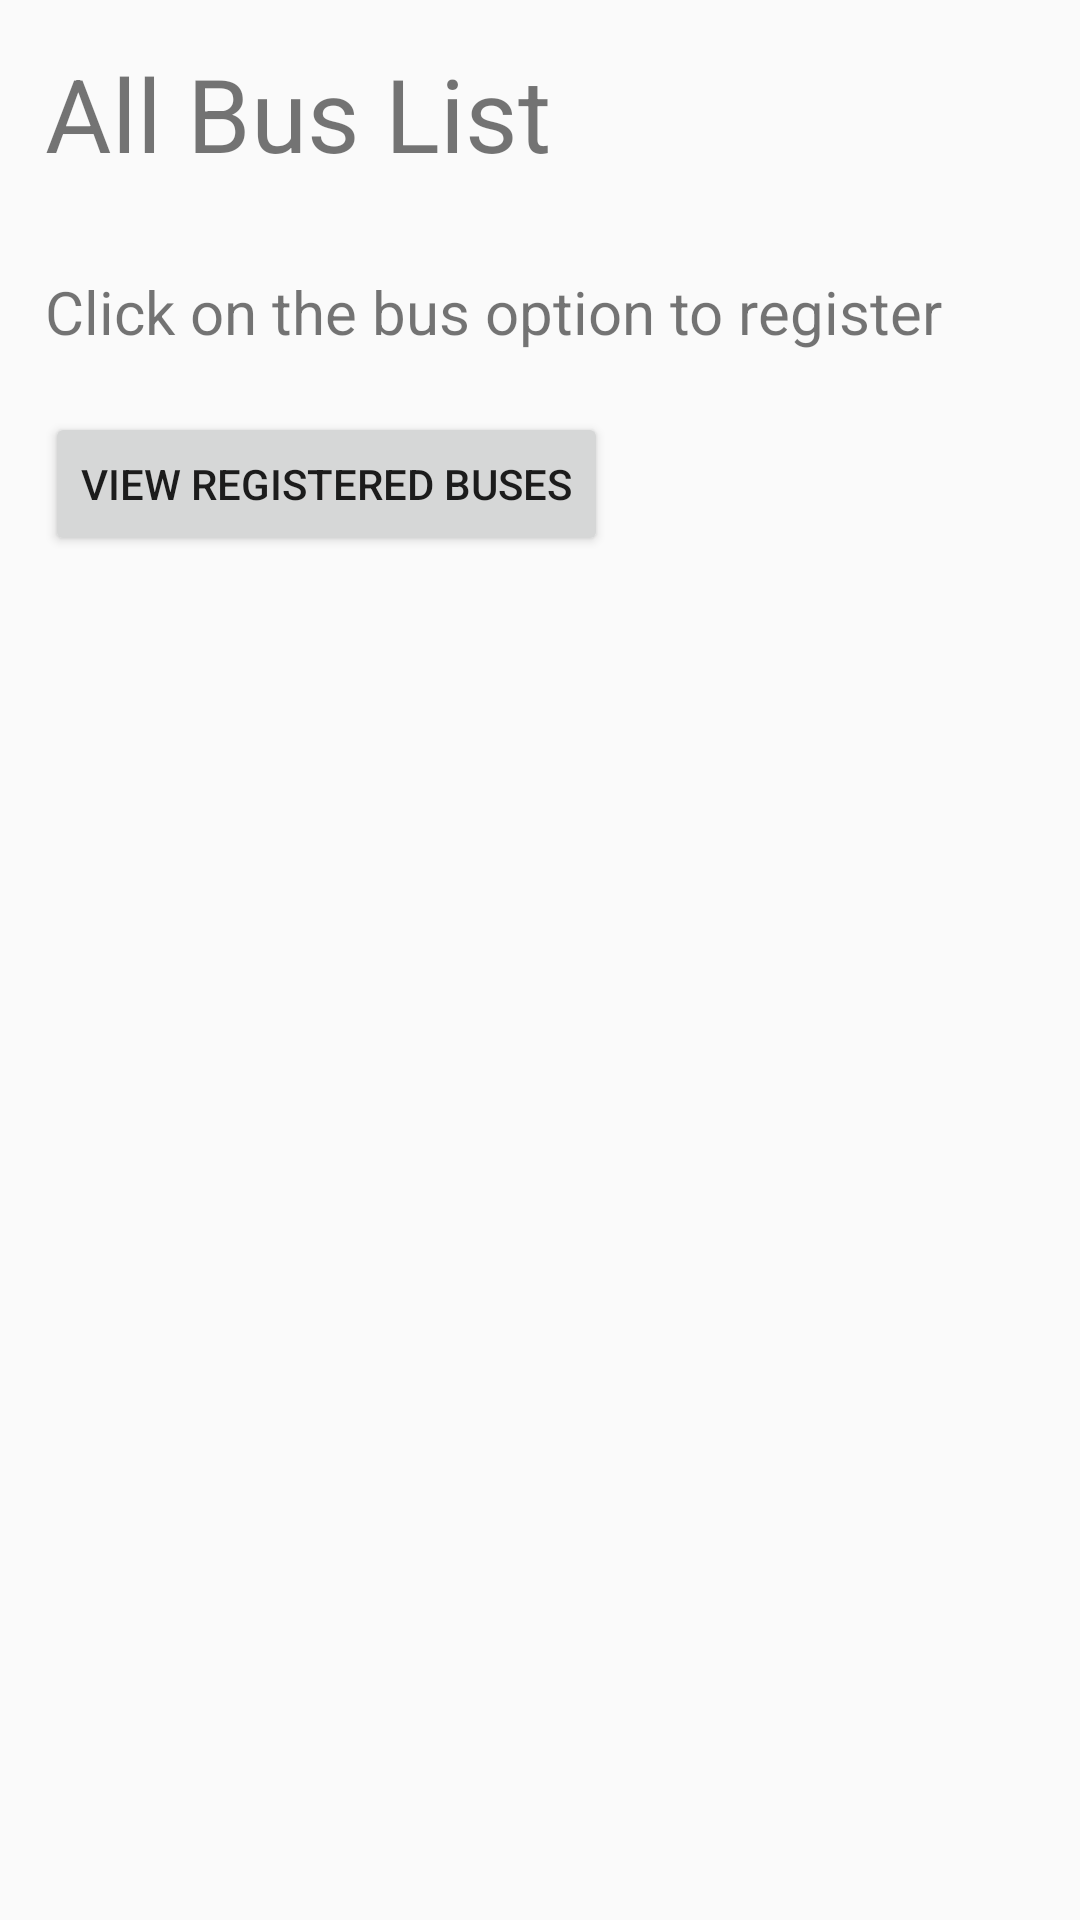

Layout XML and referenced resources for this Android screen:
<!-- AndroidManifest.xml: application theme Theme.SchoolBusTracking -->
<!-- res/layout/fragment_set_bus_student.xml -->
<?xml version="1.0" encoding="utf-8"?>
<LinearLayout
    android:layout_width="match_parent"
    android:layout_height="match_parent"
    android:orientation="vertical"
    xmlns:android="http://schemas.android.com/apk/res/android">

    <TextView
        android:id="@+id/currentBusTitleField"
        android:layout_width="match_parent"
        android:layout_height="wrap_content"
        android:padding="15sp"
        android:text="All Bus List"
        android:textAlignment="viewStart"
        android:textSize="34sp" />

    <TextView
        android:id="@+id/currentBusGuide"
        android:layout_width="match_parent"
        android:layout_height="wrap_content"
        android:paddingTop="15sp"
        android:paddingBottom="5sp"
        android:paddingLeft="15sp"
        android:paddingRight="15sp"
        android:text="Click on the bus option to register"
        android:textAlignment="viewStart"
        android:textSize="20sp" />

    <ListView
        android:id="@+id/setBusStudentListView"
        android:layout_width="match_parent"
        android:layout_height="wrap_content" />

    <Button
        android:id="@+id/setBusStudentPersonalBtn"
        android:layout_width="wrap_content"
        android:layout_height="wrap_content"
        android:layout_margin="15sp"
        android:text="View registered buses"
        />
</LinearLayout>
<!-- resources referenced by this layout -->
<resources>
  <style name="Theme.SchoolBusTracking" parent="Theme.AppCompat.Light.NoActionBar">
          
          <item name="colorPrimary">@color/purple_500</item>
          <item name="colorPrimaryVariant">@color/purple_700</item>
          <item name="colorOnPrimary">@color/white</item>
          
          <item name="colorSecondary">@color/teal_200</item>
          <item name="colorSecondaryVariant">@color/teal_700</item>
          <item name="colorOnSecondary">@color/black</item>
          
          <item name="android:statusBarColor" tools:targetApi="l">?attr/colorPrimaryVariant</item>
          
      </style>
  <!-- not gathered from this repository: default colours our renderer supplied (Android Studio template values) -->
  <color name="purple_500">#FF6200EE</color>
  <color name="purple_700">#FF3700B3</color>
  <color name="teal_200">#FF03DAC5</color>
  <color name="teal_700">#FF018786</color>
  <color name="black">#FF000000</color>
  <color name="white">#FFFFFFFF</color>
</resources>
